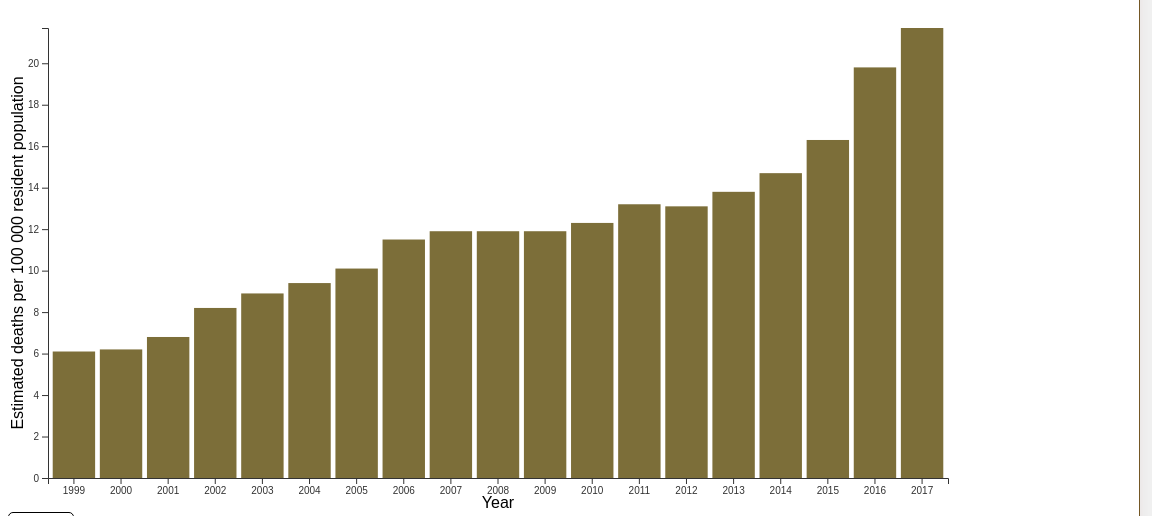
D3 v5 page, settled after 480 driven frames (8 s of simulated time); the page loaded 1 data file(s).


// ── main.js
const margin = {top: 20, right: 20, bottom: 30, left: 40};
const width = 960 - margin.left - margin.right;
const height = 500 - margin.top - margin.bottom;

// add an svg
const svg = d3.select("#chart")
    .append("svg")
    .attr("width", width + margin.left + margin.right + 200)
    .attr("height", height + margin.top + margin.bottom)
    .append("g")
    .attr("transform", `translate(${margin.left},${margin.top})`);

// load data
d3.csv('drugoverdose.csv').then((data) => {
    console.log(data);
    console.log(data.columns);
    data.forEach(d => {
        d.YEAR = +d.YEAR;
        d.ESTIMATE = +d.ESTIMATE; 
    });

   
    // render 3 different charts based on the chart type. 
    const chartType = d3.select("#chartType");
    chartType.on("change", function () {
        const selectedChart = d3.select(this).property("value");
        svg.selectAll("*").remove();      
        if (selectedChart === "barALL") {
            renderBarChart(data);
        } else if (selectedChart === "lineAge") {
            showDropDown(false);
            renderLineChart(data);
        } else if (selectedChart === "groupBar") {
            showDropDown(false);
            renderGroupBarChart(data);
        }
        
    });


    // render bar chart by default
    renderBarChart(data);
   
    
});



// function to render bar chart
function renderBarChart(data) {
    // make sure bar chart dropdown is visible
    showDropDown(true);
    let dropdownContainer = d3.select("optionforBarChart");
    if (dropdownContainer.empty()) {
        dropdownContainer = d3.select("header")
                            .append("div")
                            .attr("id", "optionforBarChart");
    } else {
        dropdownContainer.html("");
    }

    // get data for in seperate into catergories based on sex, race to render different bar chart for each category when selecting
    const categories = Array.from(new Set(data
        .filter(d =>d.PANEL === "All drug overdose deaths" && d.AGE === "All ages")
        .map(d => d.STUB_LABEL)
    ));
    console.log(categories);

    const dropdownForBarChart = dropdownContainer
                                    .append("label")
                                    .text("Select Category: ")
                                    .append("select")
                                    .attr("id", "categoryDropdown");

    dropdownForBarChart.selectAll("option")
                        .data(categories)
                        .enter()
                        .append("option")
                        .attr("value", d => d)
                        .text(d => d);
    
    // default selected value
    let selectedCategory = categories[0];

   

    // function to update bar chart based on the selected value
    function updateChart() {
        selectedCategory = d3.select("#categoryDropdown").property("value");

        const filteredData = data.filter(d => 
            d.PANEL === "All drug overdose deaths" &&
            d.AGE === "All ages" &&
            d.STUB_LABEL === selectedCategory
        );

        svg.selectAll("*").remove();

        // define x and y scales
        const x = d3.scaleBand()
                    .domain(filteredData.map(d => d.YEAR))
                    .range([0, width])
                    .padding(0.1);
        
        const y = d3.scaleLinear()
                    .domain([0, d3.max(filteredData, d => d.ESTIMATE)])
                    .range([height, 0]);

        // add x axis
        svg.append("g")
            .attr("transform", `translate(0, ${height})`)
            .call(d3.axisBottom(x).tickFormat(d3.format("d")));

        //add y axis
        svg.append("g")
            .call(d3.axisLeft(y));

        // add info box to display details on hover
        const infobox = d3.select("#chart").append("div")
                .attr("class", "infobox")
                .style("position", "absolute")
                .style("font-size", "12px")
                .style('background-color', 'white')
                .style('border', '1px solid black')
                .style('padding', '5px')
                .style('border-radius', '5px')
                .style('opacity', 1)
                .html(`
                        <strong>Year: </strong>  <br>
                        <strong>Estimate: </strong>  <br>
                        `);
     

        // add bars
        svg.selectAll(".bar")
            .data(filteredData)
            .enter()
            .append("rect")
            .attr("x", d => x(d.YEAR))
            .attr("y", d => y(d.ESTIMATE))
            .attr("width", x.bandwidth())
            .attr("height", d => height - y(d.ESTIMATE))
            .attr("fill", "#7c6e39")
            .on("mouseover", function (event, i) {
                const d = filteredData[i];
                d3.select(this).attr("opacity", 0.7);
    
                infobox.transition()
                        .duration(200)
                        .style("opacity", 1);
                    
                infobox.html(`
                    <strong>Year: </strong> ${d.YEAR} <br>
                    <strong>Estimate: </strong> ${d.ESTIMATE} <br>
                    `).style("opacity", 1);
            }) 
            .on("mouseout", function() {
                d3.select(this).attr("opacity", 1);
    
                infobox.transition()
                        .duration(500)
                        .style("opcity", 0);

                infobox.html(`
                    <strong>Year: </strong>  <br>
                    <strong>Estimate: </strong>  <br>
                    `);       
            });

        addAxisLabels("Year", "Estimated deaths per 100 000 resident population");
       
    }

    updateChart();

    // update the bar chart for each category when selecting category
    d3.select("#categoryDropdown").on("change", updateChart);
    
    console.log("render bar chart successfully");
}



// function to render line chart
function renderLineChart(data) {
    showDropDown(false);
    svg.selectAll("*").remove();
    d3.select("#optionforBarChart").remove();

    // fiter data to based on age and all drug
    const filteredData = data.filter(d => d.PANEL === "All drug overdose deaths" && d.AGE !== "All ages")
                            .map(d=>({
                                ...d,
                                YEAR: +d.YEAR,
                                ESTIMATE: +d.ESTIMATE,

                            }));
    console.log("filtered data line chart:", filteredData);
                        
    // filter data and group by age
    const ageGroups = Array.from(new Set(filteredData.map(d=>d.AGE)));
    console.log("age groups: ",ageGroups);

    const uniqueYears = Array.from(new Set(filteredData.map(d => d.YEAR))).sort((a, b) => a - b);

    // define scales for x axis and y axis
    const x = d3.scaleLinear()
                .domain([d3.min(uniqueYears) - 1, d3.max(uniqueYears) + 1])
                .range([0, width]);

    const y = d3.scaleLinear()
                .domain([0, d3.max(filteredData, d => d.ESTIMATE)])
                .range([height, 0]);


    // add x and y axis
    svg.append("g")
    .attr("transform", `translate(0, ${height})`)
    .call(d3.axisBottom(x)
            .tickValues(uniqueYears)
            .tickFormat(d3.format("d")));

    svg.append("g")
        .call(d3.axisLeft(y));

    const line = d3.line()
                    .x(d => x(d.YEAR))
                    .y(d => y(d.ESTIMATE));
                    
    
    // define color for each age group
    const color = d3.scaleOrdinal(d3.schemeCategory10)
                    .domain(ageGroups);

    addAxisLabels("Year", "Estimated deaths per 100 000 resident population");
    

    // create a tooltip div that is initially hidden
    const tooltip = d3.select("#chart").append("div")
                                    .attr("class", "tooltip")
                                    .style("position", "absolute")
                                    .style("font-size", "12px")
                                    .style('background-color', 'white')
                                    .style('border', '1px solid black')
                                    .style('padding', '5px')
                                    .style('border-radius', '5px')
                                    .style('opacity', 0); // Start with opacity 0 to keep it hidden

    // render lines based on age group
    ageGroups.forEach((age) => {
        const ageData = filteredData.filter(d => d.AGE === age);
        console.log(`data for age group ${age}: `, ageData);

        // add line
        svg.append("path")
            .datum(ageData) //bind the data for this age group
            .attr("fill", "none")
            .attr("stroke", color(age)) //color based on age group
            .attr("stroke-width", 2)
            .attr("d", line);
        
        // add circles for each data point
        svg.selectAll(`.point-${age.replace(/\s/g, "-")}`)
            .data(ageData)
            .enter()
            .append("circle")
            .attr("cx", d =>x(d.YEAR))
            .attr("cy", d => y(d.ESTIMATE))
            .attr("r", 3)
            .attr("fill", color(age))
            .on("mouseover", function (event, i) {

                const d = ageData[i];
                const cx  = +d3.select(this).attr("cx");
                const cy  = +d3.select(this).attr("cy");
                tooltip.transition()
                    .duration(200)
                    .style("opacity", 1);

                tooltip.html(`<strong>Age Group: </strong> ${d.AGE}
                                <br><strong>Year: </strong> ${d.YEAR} 
                                <br><strong>Estimate: </strong>${d.ESTIMATE}`)
                        .style("left", (cx+ 20) + "px")
                        .style("top", (cy) + "px");
            })
            .on("mouseout", function() {
                tooltip.transition()
                    .duration(500)
                    .style("opacity", 0)
            });
    });

    // add legend
    const legend = svg.append("g")
                    .attr("transform", `translate(${width}, 20)`); //position to the right of the chart


    ageGroups.forEach((age, i) => {
        const legendRow = legend.append("g")
                        .attr("transform", `translate(0, ${i * 20})`) // space rows 20px apart

        legendRow.append("line")
                .attr("x1", 0)
                .attr("x2", 30)
                .attr("y1", 7.5)
                .attr("y2", 7.5)
                .attr("stroke", color(age))
                .attr("stroke-width", 2);
                

        legendRow.append("text")
                .attr("x", 40)
                .attr("y", 12)
                .attr("text-anchor", "start")
                .attr("font-size", "12px")
                .text(age);
    });

    console.log("Line chart rendered successfully.");
}



// function to render grouped bar chart
function renderGroupBarChart(data) {
    svg.selectAll("*").remove();
    d3.select("#optionforBarChart").remove();

    // filter data based all drug type
    const filteredData = data.filter(d =>
         ["All drug overdose deaths", "Drug overdose deaths involving any opioid", "Drug overdose deaths involving methadone", "Drug overdose deaths involving heroin"]
         .includes(d.PANEL) &&
         d.AGE === "All ages" &&
         d.STUB_LABEL === "All persons"
        );
    
    console.log(filteredData);

    const years = Array.from(new Set(filteredData.map(d => d.YEAR))).sort((a,b) => a - b);
    const drugTypes = ["All drug overdose deaths", "Drug overdose deaths involving any opioid", "Drug overdose deaths involving methadone", "Drug overdose deaths involving heroin"];
    

    const x0 = d3.scaleBand() //outer scale for year
                .domain(years)
                .range([-1, width + 1])
                .padding(0.2);
            
    const x1 = d3.scaleBand()
                .domain(drugTypes) //inner scale for drug types
                .range([0, x0.bandwidth()])
                .padding(0.05);

    const y = d3.scaleLinear()
                .domain([0, d3.max(filteredData, d => d.ESTIMATE)])
                .range([height, 0]);
    
    const color = d3.scaleOrdinal(d3.schemeCategory10)
                .domain(drugTypes)
                .range(["#7c6e39", "#feb236", "#d64161", "#ff7b25"]);

    svg.append("g")
        .attr("transform", `translate(0, ${height})`)
        .call(d3.axisBottom(x0).tickFormat(d3.format("d")));

    svg.append("g")
        .call(d3.axisLeft(y));

    addAxisLabels("Year", "Estimated deaths per 100 000 resident population");



    // render group bar
    svg.selectAll(".year-group")
        .data(years)
        .enter()
        .append("g")
        .attr("class", "year-group")
        .attr("transform", d => `translate(${x0(d)}, 0)`)
        .selectAll("rect")
        .data(year => drugTypes.map(drugType => ({
            year,
            drugType,
            estimate: filteredData.find(d => d.YEAR === year && d.PANEL === drugType)?.ESTIMATE || 0
        })))
        .enter()
        .append("rect")
        .attr("x", d => x1(d.drugType))
        .attr("y", d => y(d.estimate))
        .attr("width", x1.bandwidth())
        .attr("height", d => height - y(d.estimate))
        .attr("fill", d => color(d.drugType))
        .on("mouseover", function (event, i) {
            d3.select(this).attr("opacity", 0.7);
        }) 
        .on("mouseout", function() {
            d3.select(this).attr("opacity", 1);
        });



    // add legend
    const legend = svg.append("g")
                    .attr("transform", `translate(20, 20)`); //position to the right of the chart


    drugTypes.forEach((drugType, i) => {
        const legendRow = legend.append("g")
                        .attr("transform", `translate(0, ${i * 20})`) // space rows 20px apart

        legendRow.append("rect")
                .attr("x", 0)
                .attr("y", 0)
                .attr("width", 15)
                .attr("height", 15)
                .attr("fill", color(drugType))
                

        legendRow.append("text")
                .attr("x", 20)
                .attr("y", 12)
                .attr("text-anchor", "start")
                .attr("font-size", "12px")
                .text(drugType);
    });
                
}


// // function to toggle option for barchart
function showDropDown(show) {
    let dropdownContainer = d3.select("optionforBarChart");
    if (show) {
        if(dropdownContainer.empty()) {
            dropdownContainer = d3.select("header")
                            .append("div")
                            .attr("id", "optionforBarChart");
        }
        dropdownContainer.style("display", "block");
    } else {
        if (!dropdownContainer.empty()) {
            dropdownContainer.style("display", "none");
        }
    }
    
}


// function to create axis labels
function addAxisLabels(xLabel, yLabel) {
    svg.append("text")
        .attr("class", "xAxislabel")
        .attr("text-anchor", "middle")
        .attr("x", width/2)
        .attr("y", height + margin.bottom)
        .attr("font_size", "14px")
        .text(xLabel);

    svg.append("text")
        .attr("class", "yAxislabel")
        .attr("text-anchor", "middle")
        .attr("transform", `rotate(-90)`)
        .attr("x", -height/2)
        .attr("y", -margin.left + 15)
        .attr("font_size", "14px")
        .text(yLabel);
}


### data: drugoverdose.csv
INDICATOR, PANEL, PANEL_NUM, UNIT, UNIT_NUM, STUB_NAME, STUB_NAME_NUM, STUB_LABEL, STUB_LABEL_NUM, YEAR, YEAR_NUM, AGE, AGE_NUM, ESTIMATE, FLAG
Drug overdose death rates, All drug overdose deaths, 0, Deaths per 100,000 resident population, …, 1, Total, 0, All persons, 0.1, 1999, 1, All ages, 1.1, 6.1, 
Drug overdose death rates, All drug overdose deaths, 0, Deaths per 100,000 resident population, …, 1, Total, 0, All persons, 0.1, 2000, 2, All ages, 1.1, 6.2, 
Drug overdose death rates, All drug overdose deaths, 0, Deaths per 100,000 resident population, …, 1, Total, 0, All persons, 0.1, 2001, 3, All ages, 1.1, 6.8, 
Drug overdose death rates, All drug overdose deaths, 0, Deaths per 100,000 resident population, …, 1, Total, 0, All persons, 0.1, 2002, 4, All ages, 1.1, 8.2, 
Drug overdose death rates, All drug overdose deaths, 0, Deaths per 100,000 resident population, …, 1, Total, 0, All persons, 0.1, 2003, 5, All ages, 1.1, 8.9, 
Drug overdose death rates, All drug overdose deaths, 0, Deaths per 100,000 resident population, …, 1, Total, 0, All persons, 0.1, 2004, 6, All ages, 1.1, 9.4, 
Drug overdose death rates, All drug overdose deaths, 0, Deaths per 100,000 resident population, …, 1, Total, 0, All persons, 0.1, 2005, 7, All ages, 1.1, 10.1, 
Drug overdose death rates, All drug overdose deaths, 0, Deaths per 100,000 resident population, …, 1, Total, 0, All persons, 0.1, 2006, 8, All ages, 1.1, 11.5, 
Drug overdose death rates, All drug overdose deaths, 0, Deaths per 100,000 resident population, …, 1, Total, 0, All persons, 0.1, 2007, 9, All ages, 1.1, 11.9, 
Drug overdose death rates, All drug overdose deaths, 0, Deaths per 100,000 resident population, …, 1, Total, 0, All persons, 0.1, 2008, 10, All ages, 1.1, 11.9, 
Drug overdose death rates, All drug overdose deaths, 0, Deaths per 100,000 resident population, …, 1, Total, 0, All persons, 0.1, 2009, 11, All ages, 1.1, 11.9, 
Drug overdose death rates, All drug overdose deaths, 0, Deaths per 100,000 resident population, …, 1, Total, 0, All persons, 0.1, 2010, 12, All ages, 1.1, 12.3, 
Drug overdose death rates, All drug overdose deaths, 0, Deaths per 100,000 resident population, …, 1, Total, 0, All persons, 0.1, 2011, 13, All ages, 1.1, 13.2, 
Drug overdose death rates, All drug overdose deaths, 0, Deaths per 100,000 resident population, …, 1, Total, 0, All persons, 0.1, 2012, 14, All ages, 1.1, 13.1, 
Drug overdose death rates, All drug overdose deaths, 0, Deaths per 100,000 resident population, …, 1, Total, 0, All persons, 0.1, 2013, 15, All ages, 1.1, 13.8, 
Drug overdose death rates, All drug overdose deaths, 0, Deaths per 100,000 resident population, …, 1, Total, 0, All persons, 0.1, 2014, 16, All ages, 1.1, 14.7, 
Drug overdose death rates, All drug overdose deaths, 0, Deaths per 100,000 resident population, …, 1, Total, 0, All persons, 0.1, 2015, 17, All ages, 1.1, 16.3, 
Drug overdose death rates, All drug overdose deaths, 0, Deaths per 100,000 resident population, …, 1, Total, 0, All persons, 0.1, 2016, 18, All ages, 1.1, 19.8, 
Drug overdose death rates, All drug overdose deaths, 0, Deaths per 100,000 resident population, …, 1, Total, 0, All persons, 0.1, 2017, 19, All ages, 1.1, 21.7, 
Drug overdose death rates, All drug overdose deaths, 0, Deaths per 100,000 resident population, …, 1, Sex, 2, Male, 2.1, 1999, 1, All ages, 1.1, 8.2, 
Drug overdose death rates, All drug overdose deaths, 0, Deaths per 100,000 resident population, …, 1, Sex, 2, Male, 2.1, 2000, 2, All ages, 1.1, 8.3, 
Drug overdose death rates, All drug overdose deaths, 0, Deaths per 100,000 resident population, …, 1, Sex, 2, Male, 2.1, 2001, 3, All ages, 1.1, 9, 
Drug overdose death rates, All drug overdose deaths, 0, Deaths per 100,000 resident population, …, 1, Sex, 2, Male, 2.1, 2002, 4, All ages, 1.1, 10.6, 
Drug overdose death rates, All drug overdose deaths, 0, Deaths per 100,000 resident population, …, 1, Sex, 2, Male, 2.1, 2003, 5, All ages, 1.1, 11.5, 
Drug overdose death rates, All drug overdose deaths, 0, Deaths per 100,000 resident population, …, 1, Sex, 2, Male, 2.1, 2004, 6, All ages, 1.1, 11.8, 
Drug overdose death rates, All drug overdose deaths, 0, Deaths per 100,000 resident population, …, 1, Sex, 2, Male, 2.1, 2005, 7, All ages, 1.1, 12.8, 
Drug overdose death rates, All drug overdose deaths, 0, Deaths per 100,000 resident population, …, 1, Sex, 2, Male, 2.1, 2006, 8, All ages, 1.1, 14.8, 
Drug overdose death rates, All drug overdose deaths, 0, Deaths per 100,000 resident population, …, 1, Sex, 2, Male, 2.1, 2007, 9, All ages, 1.1, 14.9, 
Drug overdose death rates, All drug overdose deaths, 0, Deaths per 100,000 resident population, …, 1, Sex, 2, Male, 2.1, 2008, 10, All ages, 1.1, 14.9, 
Drug overdose death rates, All drug overdose deaths, 0, Deaths per 100,000 resident population, …, 1, Sex, 2, Male, 2.1, 2009, 11, All ages, 1.1, 14.8, 
Drug overdose death rates, All drug overdose deaths, 0, Deaths per 100,000 resident population, …, 1, Sex, 2, Male, 2.1, 2010, 12, All ages, 1.1, 15, 
Drug overdose death rates, All drug overdose deaths, 0, Deaths per 100,000 resident population, …, 1, Sex, 2, Male, 2.1, 2011, 13, All ages, 1.1, 16.1, 
Drug overdose death rates, All drug overdose deaths, 0, Deaths per 100,000 resident population, …, 1, Sex, 2, Male, 2.1, 2012, 14, All ages, 1.1, 16.1, 
Drug overdose death rates, All drug overdose deaths, 0, Deaths per 100,000 resident population, …, 1, Sex, 2, Male, 2.1, 2013, 15, All ages, 1.1, 17, 
Drug overdose death rates, All drug overdose deaths, 0, Deaths per 100,000 resident population, …, 1, Sex, 2, Male, 2.1, 2014, 16, All ages, 1.1, 18.3, 
Drug overdose death rates, All drug overdose deaths, 0, Deaths per 100,000 resident population, …, 1, Sex, 2, Male, 2.1, 2015, 17, All ages, 1.1, 20.8, 
Drug overdose death rates, All drug overdose deaths, 0, Deaths per 100,000 resident population, …, 1, Sex, 2, Male, 2.1, 2016, 18, All ages, 1.1, 26.2, 
Drug overdose death rates, All drug overdose deaths, 0, Deaths per 100,000 resident population, …, 1, Sex, 2, Male, 2.1, 2017, 19, All ages, 1.1, 29.1, 
… [head cut at 6 KiB]